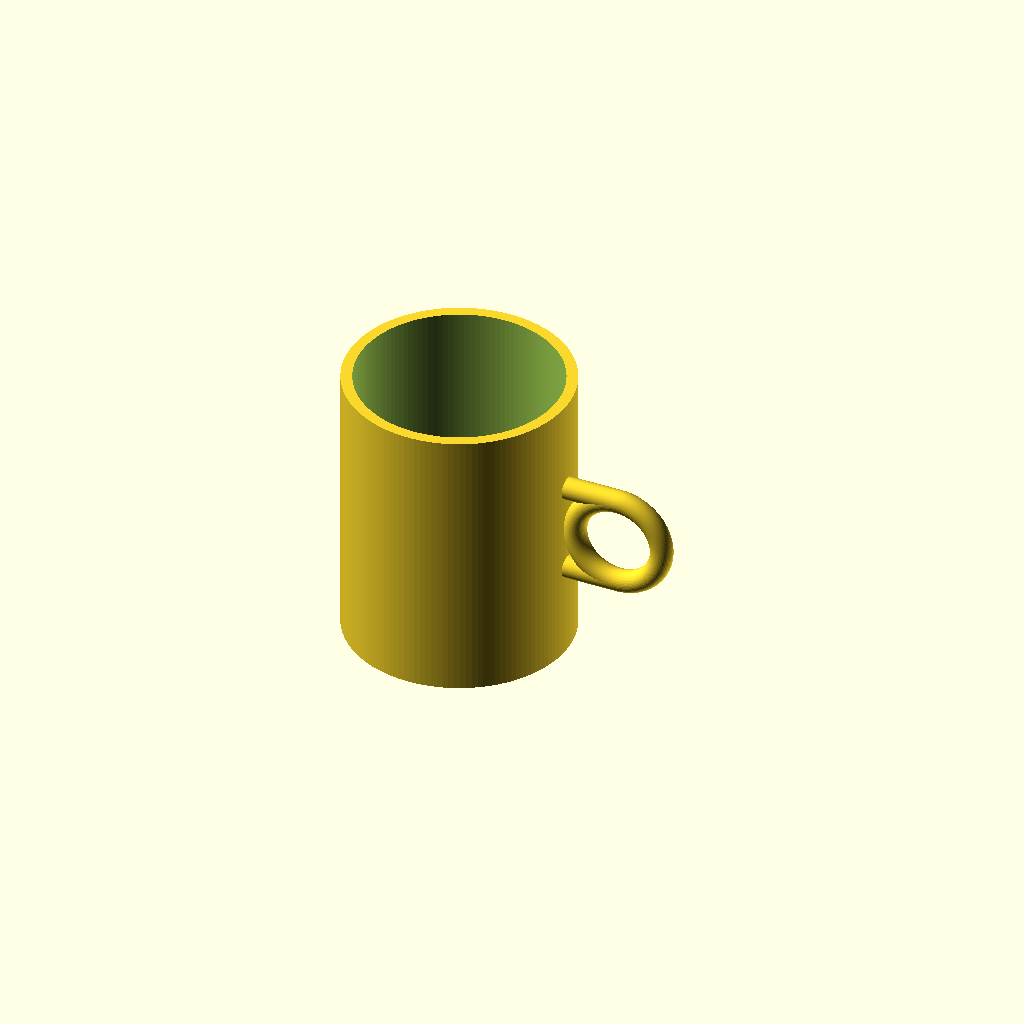
Cell 1 — every parameter at its default value.
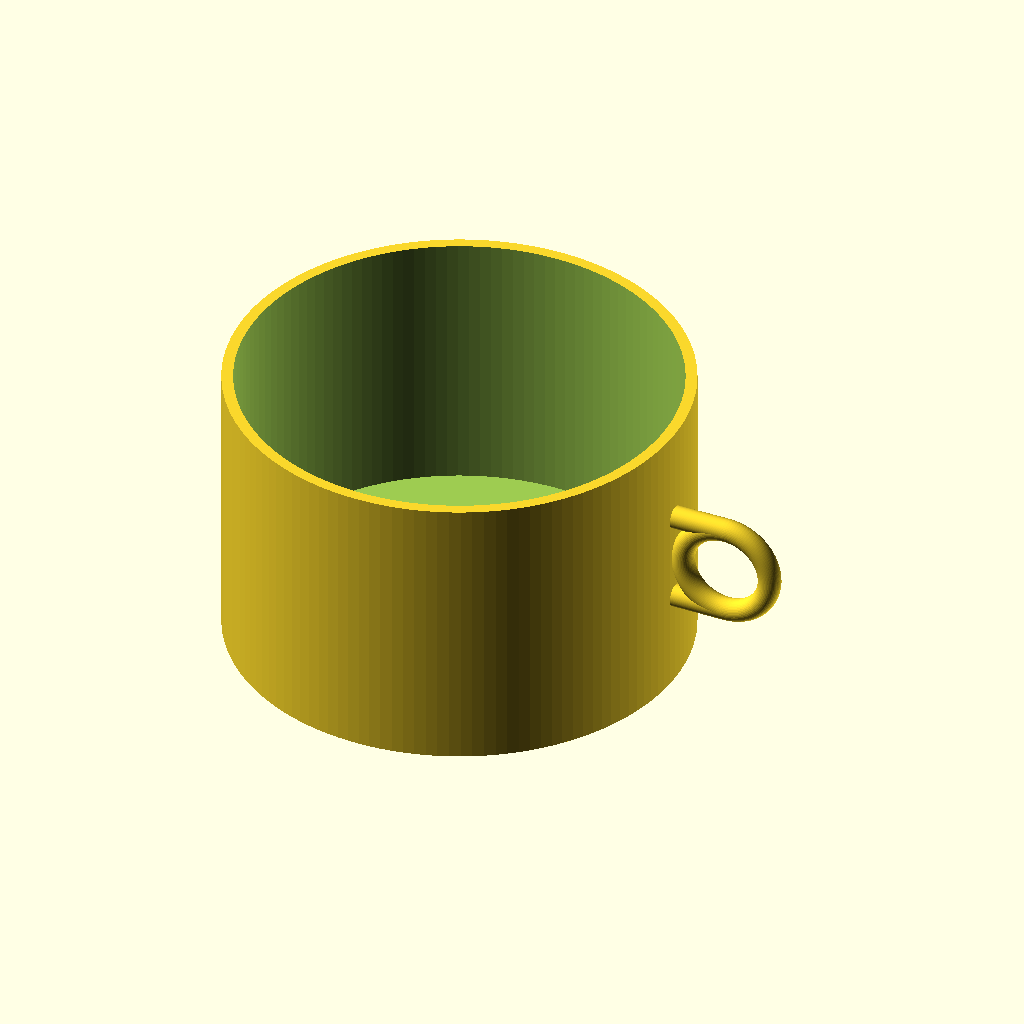
Cell 2: outer_d = 160 (everything else at default).
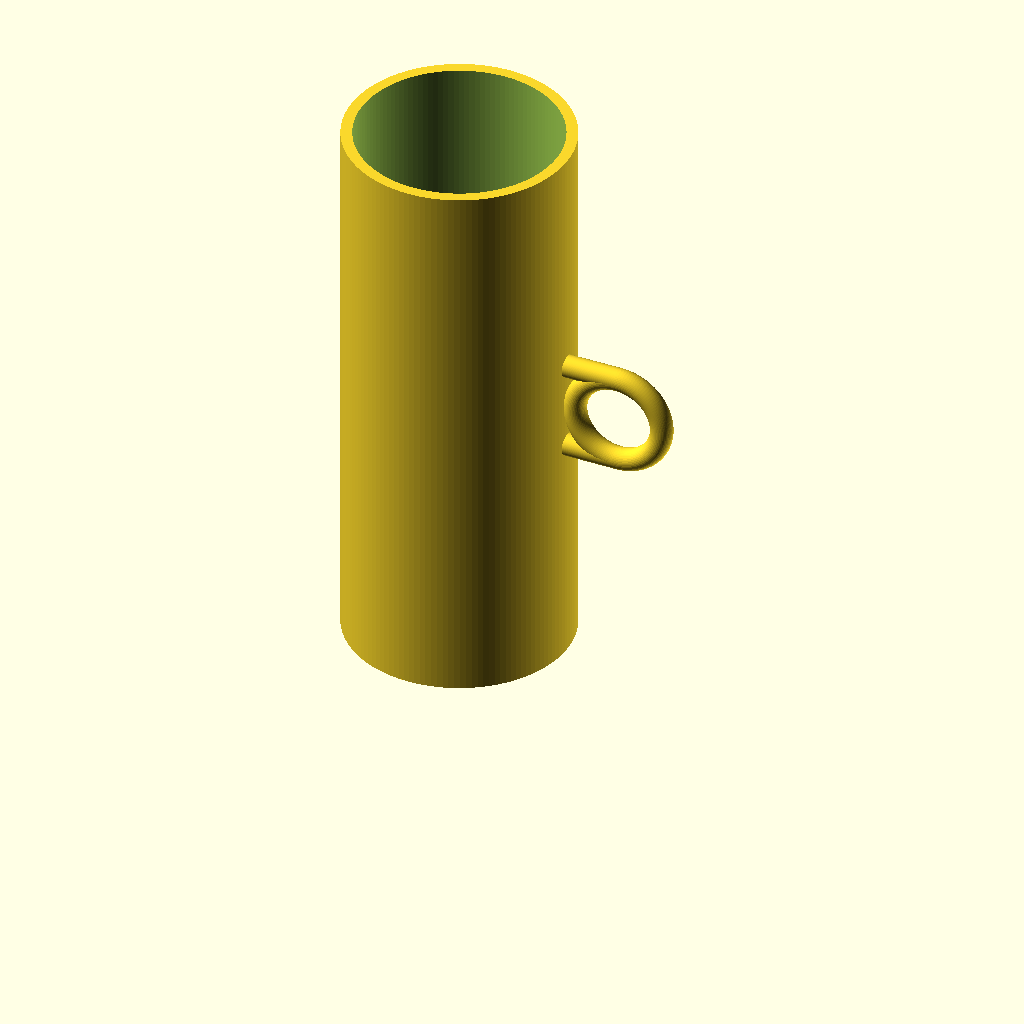
Cell 3: the same model with height = 200.
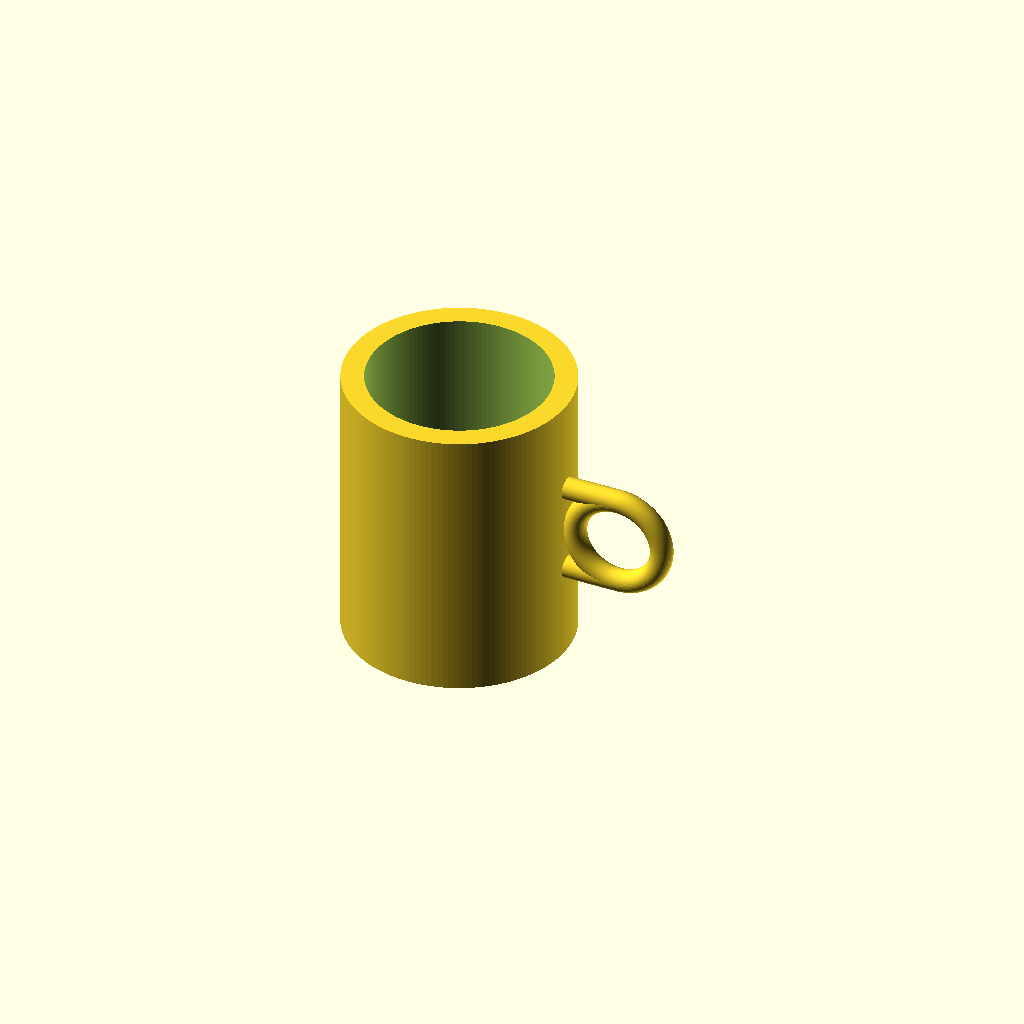
Cell 4: the same model with wall = 8.
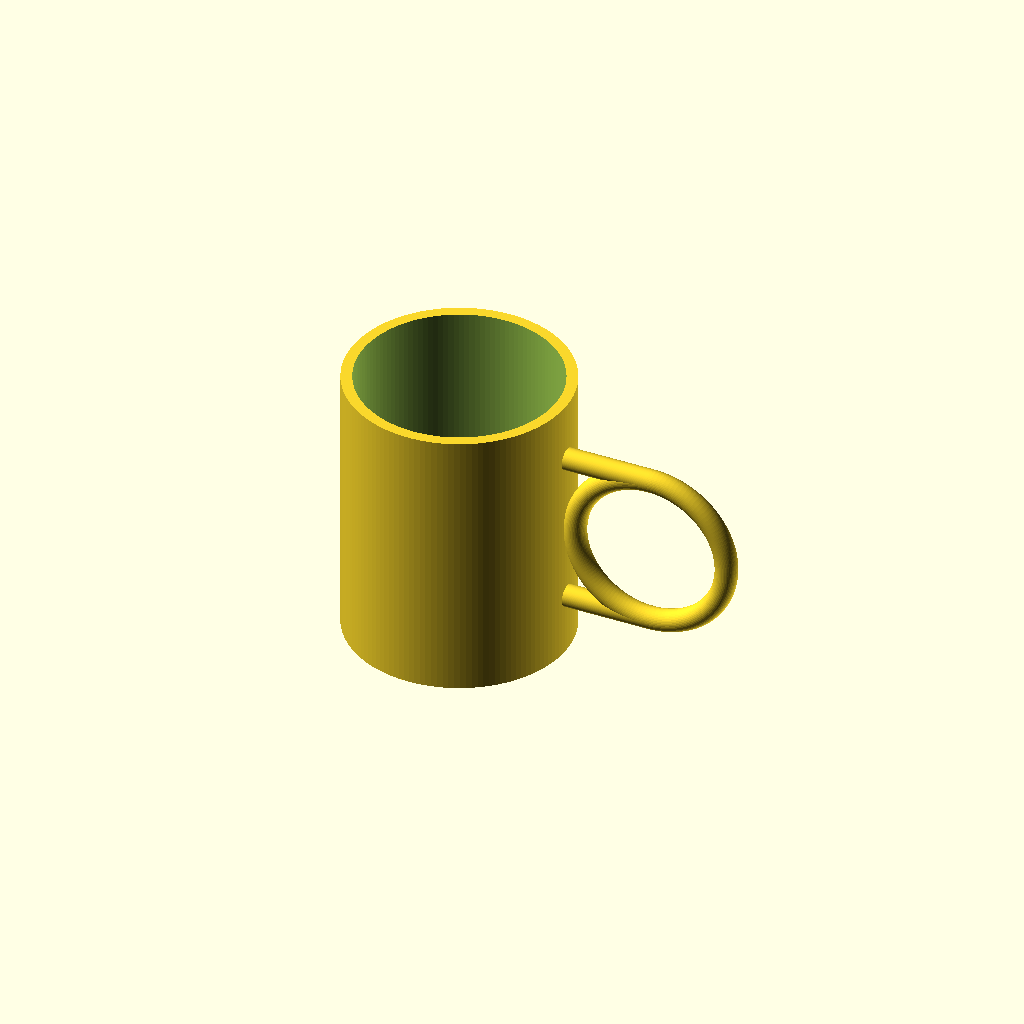
Cell 5: handle_hole_r = 24 (everything else at default).
One fixed orthographic camera (rotation 55°, 0°, 25°; colour scheme Cornfield) for every cell.
OpenSCAD source file results/tier-1-mug/bare_gpt-5.5-a3d3bd03553b-2026-04-27T22-13-00-419Z/final.scad:
$fn = 128;

outer_d = 80;
outer_r = outer_d / 2;
height = 100;
wall = 4;
bottom_thickness = 6;
inner_r = outer_r - wall;

handle_hole_r = 12;
handle_tube_r = 4;
handle_major_r = handle_hole_r + handle_tube_r;
handle_center_x = outer_r + handle_major_r + handle_tube_r - 1;
handle_center_z = height / 2;

module cup_body() {
    difference() {
        cylinder(h = height, r = outer_r);
        translate([0, 0, bottom_thickness])
            cylinder(h = height + 1, r = inner_r);
    }
}

module torus(major_r, tube_r) {
    rotate_extrude(convexity = 10)
        translate([major_r, 0, 0])
            circle(r = tube_r, $fn = 48);
}

module handle() {
    union() {
        translate([handle_center_x, 0, handle_center_z])
            rotate([90, 0, 0])
                torus(handle_major_r, handle_tube_r);

        for (zpos = [
            handle_center_z - handle_major_r,
            handle_center_z + handle_major_r
        ]) {
            translate([outer_r - 1, 0, zpos])
                rotate([0, 90, 0])
                    cylinder(
                        h = handle_center_x - (outer_r - 1),
                        r = handle_tube_r
                    );
        }
    }
}

union() {
    cup_body();
    handle();
}
Customizer parameters (derived from the source; name, type, default, range or options):
outer_d: number, default 80
height: number, default 100
wall: number, default 4
bottom_thickness: number, default 6
handle_hole_r: number, default 12
handle_tube_r: number, default 4
